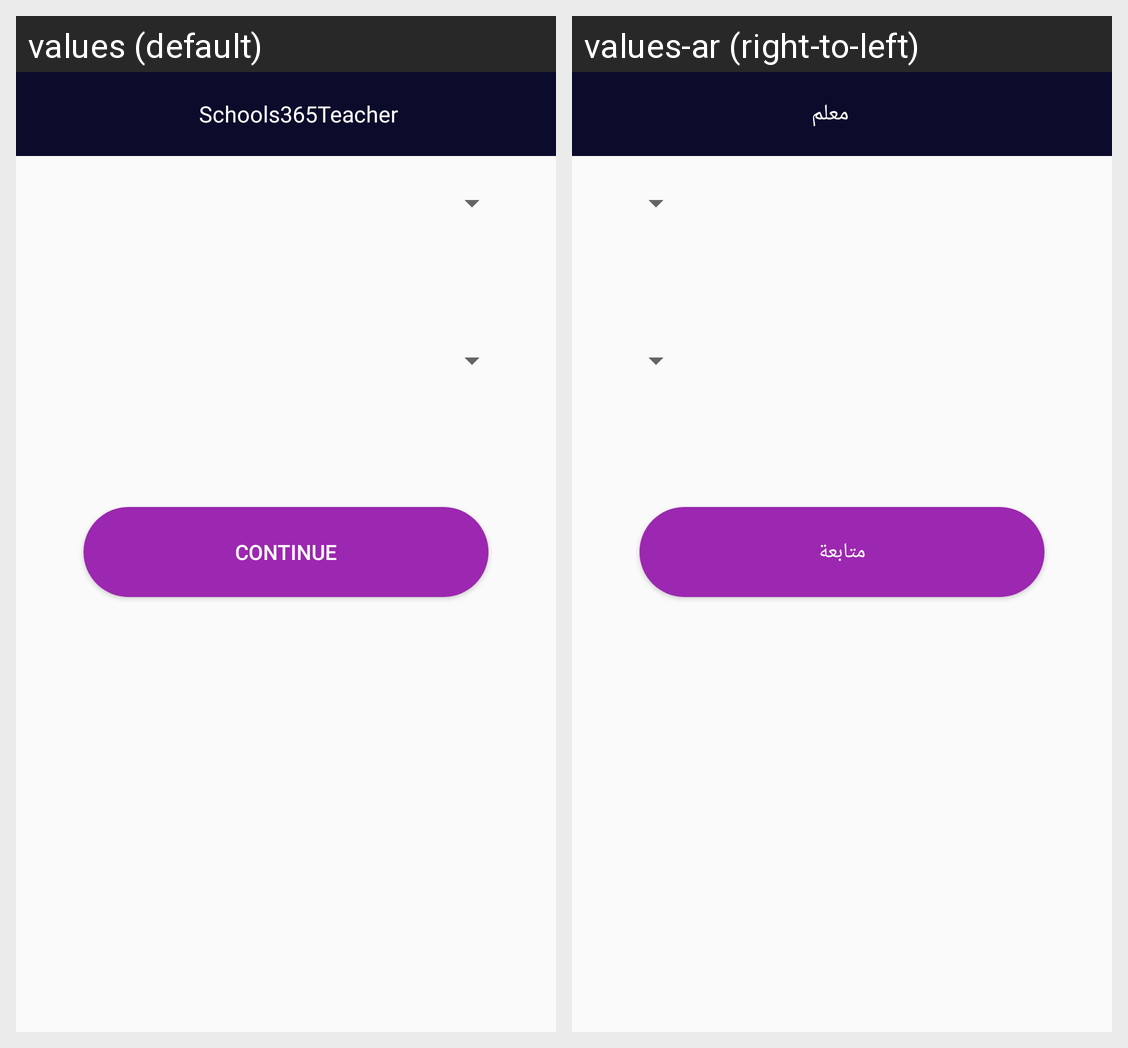

For this localized Android screen grid, give each drawn string resource with its value in every locale shown.
Android screen res/layout/timetable_fragment.xml rendered under 2 locales, left to right: values (default), values-ar (right-to-left). Device: Nexus 5 (rendered at 1080×1920; each locale shown at half size, 540×960, under a caption strip naming it); theme AppTheme.
Strings drawn on this screen, with the default value and each locale's value (text and hints the layout hard-codes, and strings that could not be matched under every locale, appear in the picture but are not listed):

continue_
  values: Continue
  values-ar: متابعة

app_name
  values: Schools365Teacher
  values-ar: معلم
